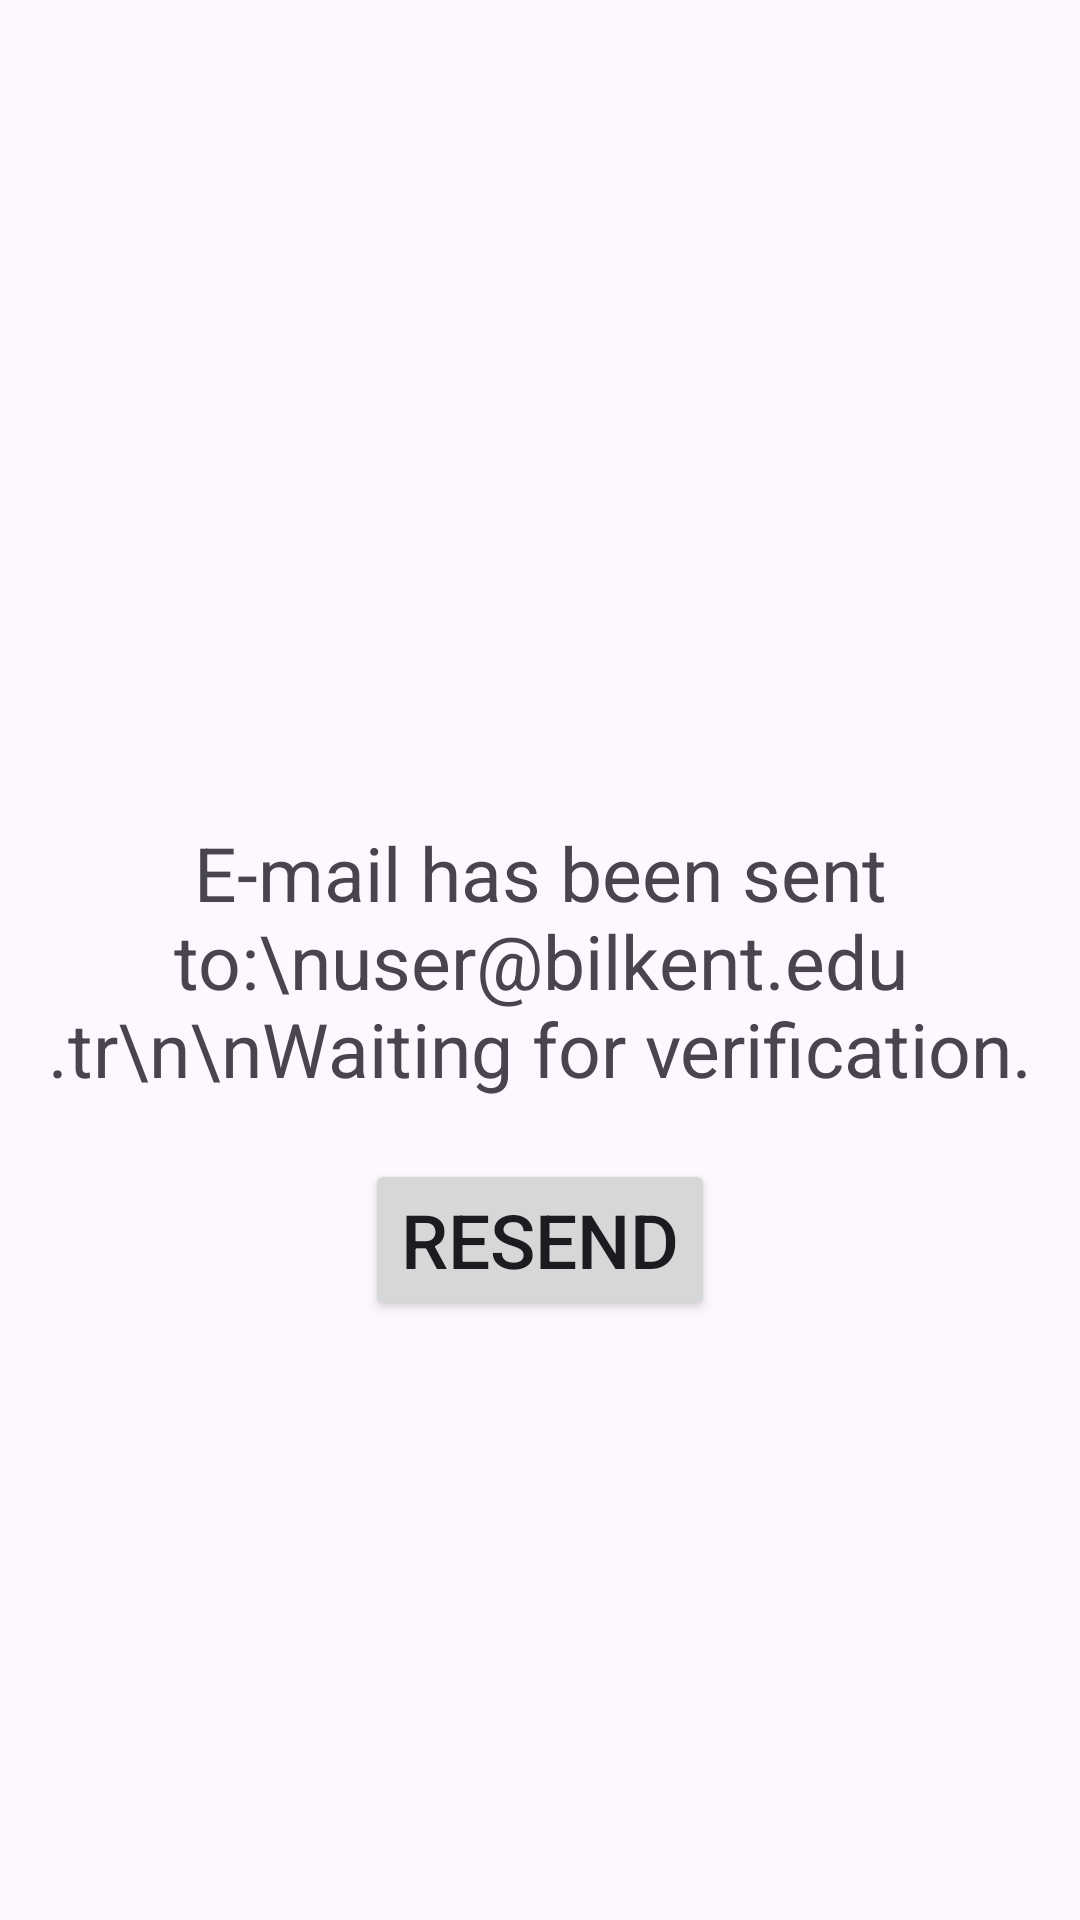

Reconstruct the res/layout file that produces this screen, plus the resources it refers to.
<!-- AndroidManifest.xml: application theme Theme.SportsCompiler -->
<!-- res/layout/activity_email_verification_page.xml -->
<?xml version="1.0" encoding="utf-8"?>
<androidx.constraintlayout.widget.ConstraintLayout xmlns:android="http://schemas.android.com/apk/res/android"
    xmlns:app="http://schemas.android.com/apk/res-auto"
    xmlns:tools="http://schemas.android.com/tools"
    android:id="@+id/main"
    android:layout_width="match_parent"
    android:layout_height="match_parent"
    tools:context=".emailVerificationPage">

    <TextView
        android:id="@+id/verificationTxt"
        android:layout_width="wrap_content"
        android:layout_height="wrap_content"
        android:text="E-mail has been sent to:\nuser@bilkent.edu.tr\n\nWaiting for verification."
        app:layout_constraintBottom_toBottomOf="parent"
        app:layout_constraintEnd_toEndOf="parent"
        app:layout_constraintStart_toStartOf="parent"
        app:layout_constraintTop_toTopOf="parent"
        android:textAlignment="center"
        android:textSize="25sp"/>

    <Button
        android:id="@+id/resendButton"
        android:layout_width="wrap_content"
        android:layout_height="wrap_content"
        android:text="Resend"
        app:layout_constraintEnd_toEndOf="@+id/verificationTxt"
        app:layout_constraintStart_toStartOf="@+id/verificationTxt"
        app:layout_constraintTop_toBottomOf="@+id/verificationTxt"
        android:layout_marginTop="20dp"
        android:textSize="25sp"/>
</androidx.constraintlayout.widget.ConstraintLayout>
<!-- resources referenced by this layout -->
<resources>
  <style name="Theme.SportsCompiler" parent="Base.Theme.SportsCompiler" />
  <style name="Base.Theme.SportsCompiler" parent="Theme.Material3.DayNight.NoActionBar">
          
          <item name="colorPrimary">@color/green</item>
          <item name="colorAccent">@color/white</item>
      </style>
  <color name="green">#4CAF50</color>
  <color name="white">#FFFFFFFF</color>
</resources>
